3-way image classification set "images" from GitHub (SriniMaiya/ECG-Signal-Classification); label vocabulary: ARR, CHF, NSR.

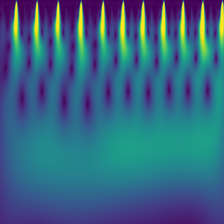
Label: ARR

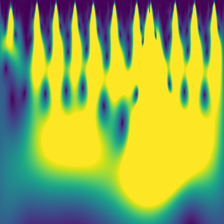
Label: ARR

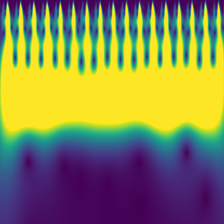
Label: CHF

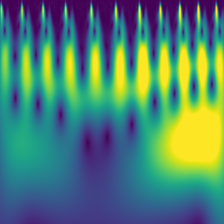
Label: NSR

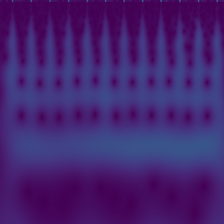
Label: CHF

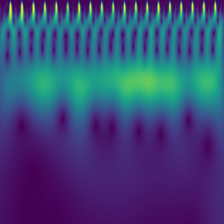
Label: NSR
